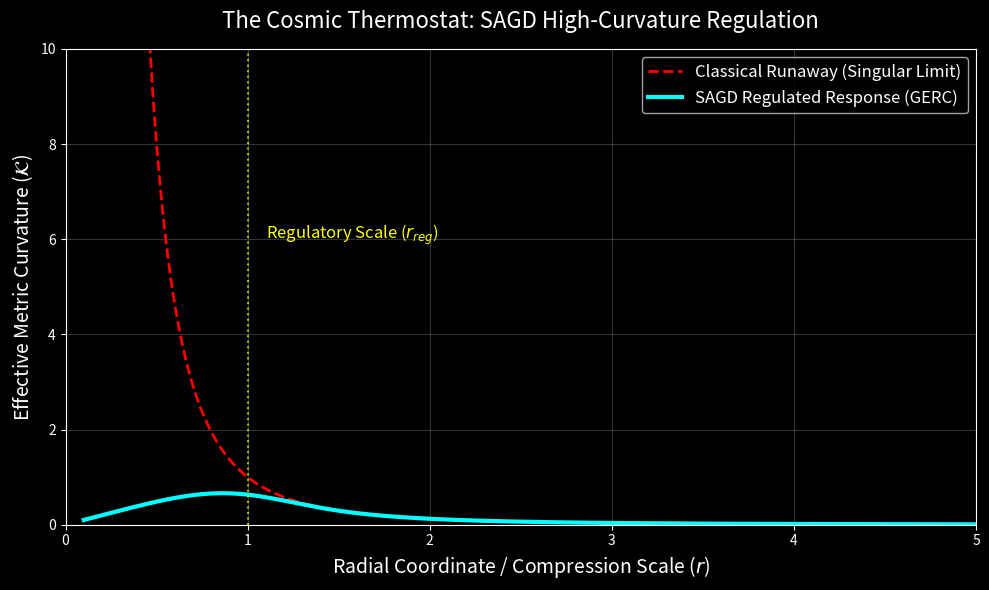

Source code (Python):
import numpy as np
import matplotlib.pyplot as plt

# Analytical Formulation: The GERC Regulatory Response
# Defining the physical domain and regulatory scale
r = np.linspace(0.1, 5.0, 500)
r_reg = 1.0  # The SAGD phase-space regulatory scale
GM = 1.0     # Normalized mass parameter

# Classical Curvature (Runaway Singularity)
K_classical = GM / (r**3)

# SAGD Regulated Curvature (GERC Mechanism)
K_SAGD = (GM / (r**3)) * (1 - np.exp(-(r / r_reg)**4))

# Setup the publication-quality plot
plt.figure(figsize=(10, 6))
plt.style.use('dark_background')

# Plotting the functions
plt.plot(r, K_classical, color='red', linestyle='--', linewidth=2, 
         label='Classical Runaway (Singular Limit)')
plt.plot(r, K_SAGD, color='cyan', linewidth=3, 
         label='SAGD Regulated Response (GERC)')

# Annotations and structural markers
plt.axvline(x=r_reg, color='yellow', linestyle=':', linewidth=1.5, alpha=0.7)
plt.text(r_reg + 0.1, 6, 'Regulatory Scale ($r_{reg}$)', color='yellow', fontsize=12)

# Formatting
plt.title('The Cosmic Thermostat: SAGD High-Curvature Regulation', fontsize=16, pad=15)
plt.xlabel('Radial Coordinate / Compression Scale ($r$)', fontsize=14)
plt.ylabel(r'Effective Metric Curvature ($\mathcal{K}$)', fontsize=14)
plt.ylim(0, 10)
plt.xlim(0, 5)
plt.legend(loc='upper right', fontsize=12)
plt.grid(True, alpha=0.2)
plt.tight_layout()

# Spara bilden lokalt som en högupplöst PNG-fil
filename = 'cosmic_thermostat.png'
plt.savefig(filename, dpi=300, bbox_inches='tight')
print(f"Filen '{filename}' har skapats och sparats!")
